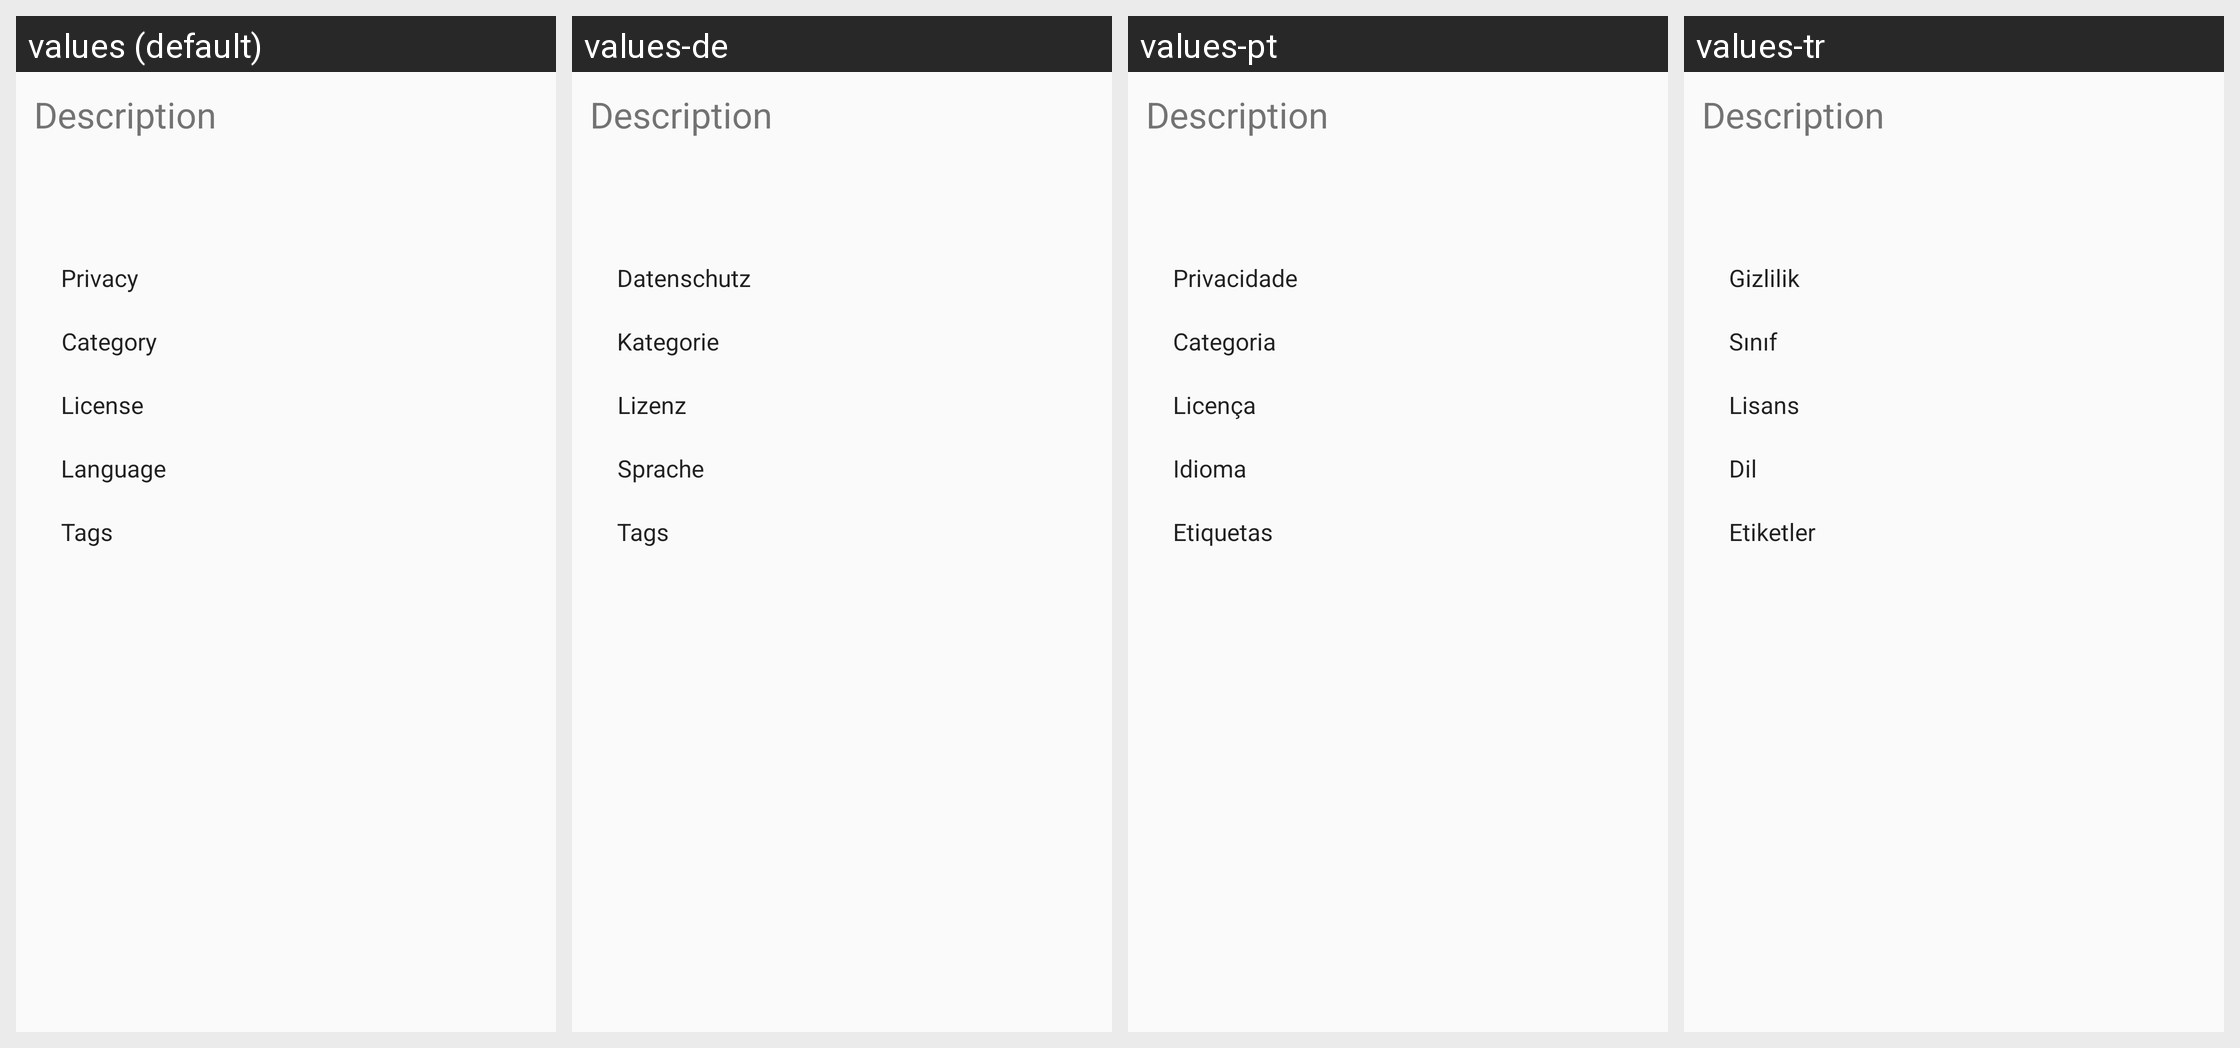

For this localized Android screen grid, give each drawn string resource with its value in every locale shown.
Android screen res/layout/fragment_video_description.xml rendered under 4 locales, left to right: values (default), values-de, values-pt, values-tr. Device: Nexus 5 (rendered at 1080×1920; each locale shown at half size, 540×960, under a caption strip naming it); theme Theme.Peertube.
Other locales in the repository, not shown: values-ar, values-bn, values-bn-rBD, values-ca, values-cs, values-el, values-eo, values-es, values-fa, values-fi, values-fr, values-gd, values-hi, values-id, values-it, values-ja, values-nb-rNO, values-nl, values-pl, values-pt-rBR, values-ru, values-sc, values-si, values-sq, values-sv, values-uk, values-zh-rCN, values-zh-rTW.
Strings drawn on this screen, with the default value and each locale's value (text and hints the layout hard-codes, and strings that could not be matched under every locale, appear in the picture but are not listed):

video_meta_title_description
  values: Description
  values-de: Description  [not translated; the default value is used]
  values-pt: Description  [not translated; the default value is used]
  values-tr: Description  [not translated; the default value is used]

video_meta_button_privacy
  values: Privacy
  values-de: Datenschutz
  values-pt: Privacidade
  values-tr: Gizlilik

video_meta_button_category
  values: Category
  values-de: Kategorie
  values-pt: Categoria
  values-tr: Sınıf

video_meta_button_license
  values: License
  values-de: Lizenz
  values-pt: Licença
  values-tr: Lisans

video_meta_button_language
  values: Language
  values-de: Sprache
  values-pt: Idioma
  values-tr: Dil

video_meta_button_tags
  values: Tags
  values-de: Tags
  values-pt: Etiquetas
  values-tr: Etiketler
